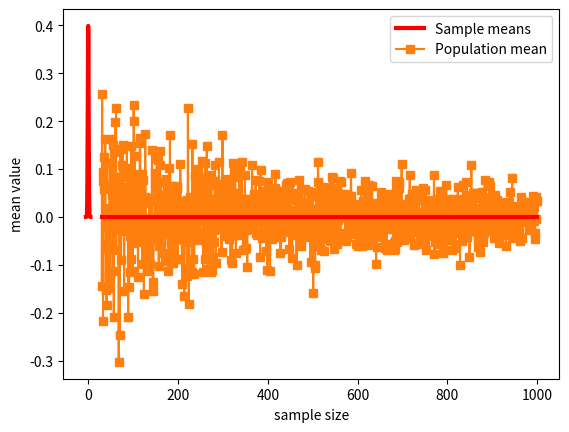

The script that saved this image:
#!/usr/bin/env python
# coding: utf-8

# # COURSE: Master statistics and machine learning: Intuition, Math, code
# ##### COURSE URL: udemy.com/course/statsml_x/?couponCode=202112 
# ## SECTION: Probability theory
# ### VIDEO: Sampling variability
# [redacted]

# In[ ]:


# import libraries
import matplotlib.pyplot as plt
import numpy as np
import scipy.stats as stats


# In[ ]:


## a theoretical normal distribution
x = np.linspace(-5,5,10101)
theoNormDist = stats.norm.pdf(x)
# (normalize to pdf)
# theoNormDist = theoNormDist*np.mean(np.diff(x))

# now for our experiment
numSamples = 40

# initialize
sampledata = np.zeros(numSamples)

# run the experiment!
for expi in range(numSamples):
    sampledata[expi] = np.random.randn()


# show the results
plt.hist(sampledata,density=True)
plt.plot(x,theoNormDist,'r',linewidth=3)
plt.xlabel('Data values')
plt.ylabel('Probability')
plt.show()


# In[ ]:


## show the mean of samples of a known distribution

# generate population data with known mean
populationN = 1000000
population  = np.random.randn(populationN)
population  = population - np.mean(population) # demean


# now we draw a random sample from that population
samplesize = 30

# the random indices to select from the population
sampleidx = np.random.randint(0,populationN,samplesize)
samplemean = np.mean(population[ sampleidx ])

### how does the sample mean compare to the population mean?
print(samplemean)


# In[ ]:


## repeat for different sample sizes

samplesizes = np.arange(30,1000)

samplemeans = np.zeros(len(samplesizes))

for sampi in range(len(samplesizes)):
    
    # nearly the same code as above
    sampleidx = np.random.randint(0,populationN,samplesizes[sampi])
    samplemeans[sampi] = np.mean(population[ sampleidx ])


# show the results!
plt.plot(samplesizes,samplemeans,'s-')
plt.plot(samplesizes[[0,-1]],[np.mean(population),np.mean(population)],'r',linewidth=3)
plt.xlabel('sample size')
plt.ylabel('mean value')
plt.legend(('Sample means','Population mean'))
plt.show()

